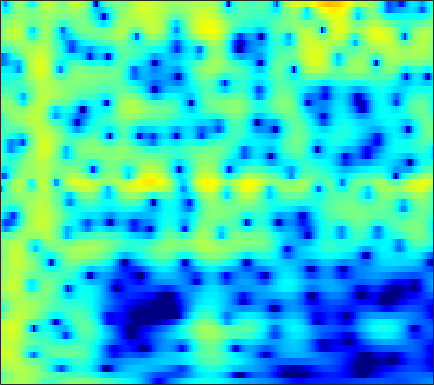

The file beside this chart, header and first rows:
-1.5132, -0.78419, 0.051588, 0.74047, 1.1666, 1.6214, 1.9522, 2.1226, 2.2498, 2.2636, 2.1662, 2.0223, 1.7357, 1.3438, 0.98398, 0.4251, -0.21075, -0.72437, -1.4278, -2.1078, -2.6971, -3.0354, -3.3013, -3.3296
-3.032, -2.133, -1.076, -0.1789, 0.3931, 1.026, 1.519, 1.801, 2.068, 2.216, 2.253, 2.212, 2.074, 1.847, 1.625, 1.268, 0.8535, 0.5123, 0.02785, -0.4771, -0.9872, -1.364, -1.848, -2.298
0.2386, 0.7295, 1.317, 1.819, 2.133, 2.464, 2.691, 2.794, 2.843, 2.795, 2.655, 2.492, 2.2, 1.827, 1.495, 0.9807, 0.3843, -0.1224, -0.8863, -1.767, -2.789, -3.674, -5.049, -6.716
2.339, 2.669, 3.004, 3.216, 3.29, 3.273, 3.121, 2.92, 2.543, 2.053, 1.467, 0.9812, 0.3002, -0.3768, -0.8533, -1.417, -1.888, -2.187, -2.545, -2.899, -3.3, -3.655, -4.218, -4.882
3.78, 4.027, 4.213, 4.229, 4.123, 3.815, 3.298, 2.758, 1.808, 0.5493, -1.096, -2.654, -5.326, -8.988, -12.58, -15.91, -12.47, -9.651, -6.986, -5.2, -3.983, -3.334, -2.725, -2.329
3.353, 3.576, 3.745, 3.758, 3.661, 3.385, 2.934, 2.475, 1.691, 0.7077, -0.4638, -1.438, -2.791, -4.04, -4.766, -5.286, -5.255, -4.965, -4.406, -3.814, -3.282, -2.953, -2.618, -2.392
2.461, 2.828, 3.194, 3.402, 3.449, 3.366, 3.122, 2.84, 2.345, 1.737, 1.043, 0.4883, -0.2695, -0.9965, -1.485, -2.023, -2.422, -2.643, -2.862, -3.044, -3.225, -3.38, -3.624, -3.922
1.92, 2.721, 3.529, 4.056, 4.273, 4.333, 4.14, 3.838, 3.242, 2.441, 1.454, 0.6096, -0.6167, -1.854, -2.694, -3.582, -4.122, -4.313, -4.398, -4.441, -4.557, -4.732, -5.116, -5.703
2.434, 3.311, 4.203, 4.798, 5.06, 5.157, 4.955, 4.592, 3.805, 2.631, 1.009, -0.5684, -3.358, -7.467, -12.35, -24.87, -14.83, -10.9, -8.255, -6.999, -6.552, -6.618, -7.114, -7.95
1.683, 2.362, 3.163, 3.792, 4.137, 4.412, 4.456, 4.32, 3.888, 3.157, 2.15, 1.237, -0.1506, -1.634, -2.658, -3.679, -4.23, -4.452, -4.741, -5.251, -6.177, -7.271, -9.468, -12.94
-2.767, -1.525, -0.04761, 1.167, 1.895, 2.625, 3.107, 3.318, 3.41, 3.295, 2.988, 2.664, 2.161, 1.609, 1.165, 0.512, -0.1615, -0.6526, -1.333, -2.133, -3.1, -3.906, -5.028, -6.115
-6.66, -4.583, -2.461, -0.8286, 0.1446, 1.147, 1.851, 2.216, 2.531, 2.682, 2.676, 2.577, 2.356, 2.06, 1.796, 1.394, 0.95, 0.5911, 0.07625, -0.4772, -1.052, -1.483, -2.054, -2.607
-3.215, -2.305, -1.148, -0.1359, 0.5034, 1.2, 1.714, 1.975, 2.164, 2.208, 2.146, 2.039, 1.816, 1.536, 1.323, 1.061, 0.7837, 0.5492, 0.2204, -0.1079, -0.4608, -0.7674, -1.237, -1.746
-0.3647, 0.2468, 1.019, 1.677, 2.054, 2.397, 2.568, 2.579, 2.42, 2.059, 1.554, 1.123, 0.5276, -0.007776, -0.3155, -0.5486, -0.591, -0.5366, -0.4254, -0.3605, -0.4149, -0.5565, -0.879, -1.385
1.091, 1.873, 2.717, 3.338, 3.655, 3.852, 3.762, 3.505, 2.896, 1.913, 0.4702, -0.9359, -3.247, -5.865, -7.343, -7.099, -5.136, -3.616, -2.028, -1.007, -0.4398, -0.2401, -0.2514, -0.6168
0.5297, 1.545, 2.59, 3.307, 3.663, 3.896, 3.818, 3.537, 2.866, 1.842, 0.3538, -1.125, -3.592, -6.363, -7.937, -7.677, -5.571, -4.049, -2.55, -1.547, -0.9187, -0.6682, -0.6188, -0.8119
-0.2948, 0.6169, 1.623, 2.393, 2.793, 3.104, 3.196, 3.107, 2.761, 2.217, 1.522, 0.8981, 0.01758, -0.7444, -1.214, -1.684, -1.865, -1.909, -1.989, -2.059, -2.143, -2.264, -2.473, -2.648
-0.2586, 0.5056, 1.392, 2.151, 2.591, 2.978, 3.184, 3.236, 3.125, 2.826, 2.421, 2.047, 1.446, 0.7877, 0.2964, -0.3858, -1.137, -1.752, -2.598, -3.525, -4.579, -5.369, -6.198, -6.603
-0.5814, 0.2958, 1.356, 2.198, 2.711, 3.24, 3.526, 3.599, 3.56, 3.32, 2.884, 2.483, 1.851, 1.071, 0.4501, -0.419, -1.447, -2.28, -3.535, -5.217, -7.506, -9.861, -14.99, -25.39
-2.085, -0.664, 0.9113, 2.065, 2.698, 3.329, 3.676, 3.725, 3.587, 3.233, 2.585, 1.949, 0.9774, -0.1419, -1.048, -2.137, -2.939, -3.426, -4.075, -4.688, -5.407, -6.135, -6.961, -7.154
-1.856, -0.4288, 0.9654, 2.045, 2.666, 3.177, 3.454, 3.503, 3.242, 2.688, 1.794, 0.7854, -1.029, -3.474, -5.947, -9.675, -10.71, -8.936, -6.359, -4.423, -3.244, -2.67, -2.047, -1.599
-0.1545, 0.2807, 0.7895, 1.276, 1.664, 2.042, 2.28, 2.418, 2.386, 2.039, 1.467, 0.7544, -0.6524, -2.421, -4.101, -6.351, -6.633, -5.662, -3.704, -1.945, -0.8069, -0.1473, 0.3759, 0.5464
-1.88, -2.346, -2.522, -2.366, -2.113, -1.446, -0.7446, -0.2967, 0.357, 0.8095, 1.052, 1.187, 1.145, 1.016, 0.9301, 0.8189, 0.9286, 1.064, 1.429, 1.763, 1.991, 2.082, 1.939, 1.54
-8.645, -11.24, -13.39, -12.26, -10.56, -8.403, -6.362, -5.005, -3.458, -1.918, -0.6606, 0.1326, 1.105, 1.781, 2.22, 2.745, 3.047, 3.293, 3.492, 3.517, 3.464, 3.24, 2.804, 2.131
-11.12, -14.71, -17.66, -17.99, -17.11, -15.88, -14.28, -11.78, -8.448, -5.65, -3.158, -1.721, -0.1056, 1.192, 1.925, 2.746, 3.297, 3.625, 3.841, 3.896, 3.776, 3.532, 3.09, 2.422
-6.523, -8.19, -10.39, -12.89, -15.23, -19.13, -18.87, -14.61, -9.993, -6.372, -3.785, -2.121, -0.4495, 0.9041, 1.743, 2.53, 3.193, 3.486, 3.707, 3.797, 3.627, 3.451, 2.991, 2.391
-3.203, -4.059, -5.257, -6.044, -6.662, -6.767, -6.536, -5.832, -4.585, -3.23, -1.821, -0.9298, 0.259, 1.174, 1.777, 2.434, 2.898, 3.125, 3.333, 3.315, 3.166, 2.929, 2.458, 1.84
-1.998, -2.412, -2.755, -2.904, -2.821, -2.665, -2.226, -1.951, -1.329, -0.7621, -0.1402, 0.3036, 0.8102, 1.362, 1.644, 2.097, 2.371, 2.578, 2.731, 2.69, 2.548, 2.244, 1.791, 1.057
-4.124, -3.949, -3.109, -2.366, -1.588, -0.9288, -0.1976, 0.1656, 0.4953, 0.7757, 0.7958, 0.8723, 0.7204, 0.7697, 0.8521, 1.133, 1.557, 1.93, 2.23, 2.421, 2.305, 2.045, 1.508, 0.7032
-15.55, -8.939, -4.776, -2.147, -0.8209, 0.6443, 1.516, 2.11, 2.301, 2.194, 1.48, 0.6147, -1, -3.074, -3.619, -2.754, -0.4693, 0.9798, 2.219, 2.993, 2.935, 2.698, 1.583, 0.2996
-5.445, -5.22, -4.439, -2.677, -1.396, 0.2071, 1.559, 2.136, 2.738, 2.557, 1.926, 0.7327, -1.344, -4.932, -6.612, -4.518, -0.7712, 1.037, 2.801, 3.457, 3.494, 2.881, 1.465, -1.321
-11.79, -18, -16.22, -9.804, -6.737, -3.814, -1.842, -0.8011, 0.1552, 0.7057, 0.9317, 0.8769, 0.7347, 0.5483, 0.6865, 0.9806, 1.644, 1.999, 2.563, 2.692, 2.583, 2.167, 1.459, 0.3672
-7.507, -8.524, -8.884, -7.466, -6.47, -4.68, -3.512, -2.491, -1.632, -0.7598, -0.1695, 0.2853, 0.6652, 1.102, 1.357, 1.742, 2.045, 2.261, 2.425, 2.477, 2.314, 2.123, 1.701, 1.245
-3.47, -4.164, -4.656, -4.885, -4.734, -4.42, -3.814, -3.331, -2.556, -1.794, -1.058, -0.4651, 0.2382, 0.9565, 1.363, 1.946, 2.326, 2.648, 2.789, 2.903, 2.751, 2.603, 2.147, 1.606
-2.449, -3.522, -4.653, -5.721, -6.025, -6.269, -5.702, -5.325, -4.384, -3.515, -2.408, -1.7, -0.5398, 0.4497, 1.241, 2.088, 2.858, 3.247, 3.666, 3.801, 3.781, 3.55, 3.095, 2.306
-3.257, -5.104, -8.413, -12.1, -14.65, -13.77, -11.73, -9.978, -8.752, -7.421, -6.185, -4.873, -3.127, -1.21, 0.09854, 1.62, 2.869, 3.528, 4.247, 4.581, 4.668, 4.509, 4.074, 3.329
-3.335, -5.17, -8.322, -12.02, -14.06, -14.32, -12.81, -12.55, -13.28, -16.16, -19.23, -14.51, -8.194, -4.088, -1.786, 0.5113, 2.154, 3.119, 3.957, 4.505, 4.639, 4.606, 4.247, 3.651
-2.447, -3.248, -4.394, -5.304, -6.067, -6.653, -7.185, -7.804, -8.489, -9.393, -9.315, -7.816, -5.311, -2.714, -1.017, 0.7691, 2.129, 2.91, 3.571, 3.957, 4.036, 3.927, 3.587, 3.023
-3.186, -3.097, -2.95, -2.872, -2.857, -2.825, -2.865, -2.786, -2.7, -2.477, -1.952, -1.462, -0.554, 0.4711, 1.125, 2.01, 2.651, 2.982, 3.24, 3.183, 2.973, 2.619, 2.041, 1.342
-5.725, -4.294, -2.847, -1.926, -1.335, -0.8068, -0.4347, -0.1044, 0.1777, 0.542, 0.9854, 1.252, 1.758, 2.221, 2.503, 2.858, 3.016, 2.995, 2.821, 2.301, 1.569, 0.8176, -0.3858, -1.651
-4.659, -3.168, -1.758, -0.7565, -0.1509, 0.3389, 0.7377, 0.9285, 1.156, 1.428, 1.687, 1.951, 2.317, 2.639, 2.923, 3.104, 3.155, 3.024, 2.58, 1.833, 0.5537, -0.7304, -3.025, -6.366
-0.7948, -0.4095, 0.1381, 0.5505, 0.6362, 0.7134, 0.5815, 0.3312, 0.0928, -0.1512, -0.1501, 0.1654, 0.7178, 1.504, 2.065, 2.665, 3.047, 3.149, 2.915, 2.329, 1.294, 0.1171, -1.917, -4.663
0.2916, 0.4014, 0.4948, 0.3913, 0.1518, -0.381, -1.362, -2.343, -4.199, -6.634, -8.168, -7.543, -4.662, -1.957, -0.4042, 1.257, 2.317, 2.833, 3.194, 3.11, 2.737, 2.325, 1.458, 0.5423
-1.537, -1.293, -1.244, -1.409, -1.591, -2.257, -3.333, -4.346, -6.529, -9.553, -12.11, -10.84, -7.067, -3.789, -1.883, -0.01551, 1.332, 2.026, 2.677, 3.002, 3.043, 2.955, 2.7, 2.324
-4.306, -3.903, -3.532, -3.335, -3.349, -3.521, -3.774, -4.078, -4.496, -4.655, -4.432, -4.076, -3.065, -1.79, -0.898, 0.2589, 1.254, 1.807, 2.347, 2.713, 2.846, 2.776, 2.653, 2.4
-6.412, -5.891, -5.216, -4.785, -4.692, -4.466, -4.279, -4.249, -3.91, -3.452, -2.854, -2.222, -1.279, -0.3447, 0.3917, 1.278, 1.989, 2.453, 2.833, 2.998, 2.985, 2.852, 2.485, 2.013
-7.283, -6.673, -6.263, -6.059, -5.877, -5.875, -6.015, -5.85, -5.458, -4.683, -3.416, -2.234, -0.7866, 0.6012, 1.574, 2.577, 3.33, 3.751, 4.058, 4.034, 3.733, 3.38, 2.559, 1.458
-8.166, -8, -8.01, -7.949, -7.879, -8.593, -10.11, -11.57, -14.18, -11.45, -6.702, -4.067, -1.065, 1.186, 2.399, 3.722, 4.641, 5.001, 5.25, 5.152, 4.639, 3.929, 2.69, 0.9001
-13.53, -14.84, -14.01, -11.66, -10.39, -9.854, -10.12, -10.56, -11.27, -9.404, -5.97, -3.367, -0.5975, 1.446, 2.577, 3.83, 4.651, 4.94, 5.114, 4.981, 4.458, 3.698, 2.488, 0.9054
-13.63, -15.27, -13.76, -10.68, -8.969, -6.996, -5.593, -5.011, -4.068, -2.897, -1.524, -0.492, 0.7353, 1.867, 2.631, 3.384, 3.889, 4.135, 4.18, 3.991, 3.557, 3.048, 2.103, 0.8974
-4.736, -4.997, -4.796, -4.139, -3.444, -2.576, -1.836, -1.329, -0.5993, 0.03581, 0.6214, 0.9136, 1.409, 1.885, 2.187, 2.485, 2.759, 2.979, 3.048, 2.88, 2.503, 2.205, 1.479, 0.4593
-1.036, -0.9571, -0.5434, -0.03532, 0.3033, 0.6879, 1.051, 1.391, 1.55, 1.529, 1.311, 1.164, 0.8871, 0.5478, 0.3478, 0.4207, 0.7328, 0.9795, 1.422, 1.68, 1.636, 1.337, 0.7344, -0.1537
-0.4054, 0.493, 1.426, 2.163, 2.591, 3.051, 3.314, 3.299, 3.031, 2.474, 1.529, 0.6272, -1.225, -3.673, -5.425, -5.763, -3.863, -2.303, -0.4828, 0.7266, 1.293, 1.206, 0.7029, -0.3125
-1.777, -0.1429, 1.367, 2.42, 3.048, 3.588, 3.798, 3.671, 3.373, 2.726, 1.673, 0.4536, -1.894, -5.348, -8.371, -9.466, -5.636, -3.119, -0.8911, 0.4713, 1.155, 1.373, 1.036, 0.09909
-1.561, -0.8204, 0.09446, 0.8611, 1.291, 1.722, 1.989, 2.138, 2.088, 1.783, 1.257, 0.617, -0.2354, -1.005, -1.348, -1.45, -1.079, -0.5688, 0.1099, 0.6366, 0.9377, 1.034, 0.8333, 0.3066
-1.94, -2.063, -1.993, -1.615, -1.246, -0.6096, 0.009832, 0.4317, 0.683, 0.7187, 0.5472, 0.369, 0.1186, -0.08235, -0.2037, -0.2184, -0.03828, 0.2368, 0.6405, 1.001, 1.233, 1.213, 1.142, 0.8979
-4.647, -6.345, -7.602, -6.484, -4.696, -2.633, -1.142, -0.4784, 0.1513, 0.3817, 0.2562, 0.09495, -0.3636, -0.8455, -1.083, -0.9984, -0.5057, -0.01009, 0.7488, 1.438, 1.931, 2.135, 2.211, 2.077
-5.282, -8.884, -12.87, -8.559, -5.251, -2.214, -0.2737, 0.6403, 1.298, 1.331, 0.788, -0.1008, -1.967, -4.627, -6.532, -6.326, -3.501, -1.515, 0.6317, 2.1, 3.022, 3.486, 3.595, 3.308
